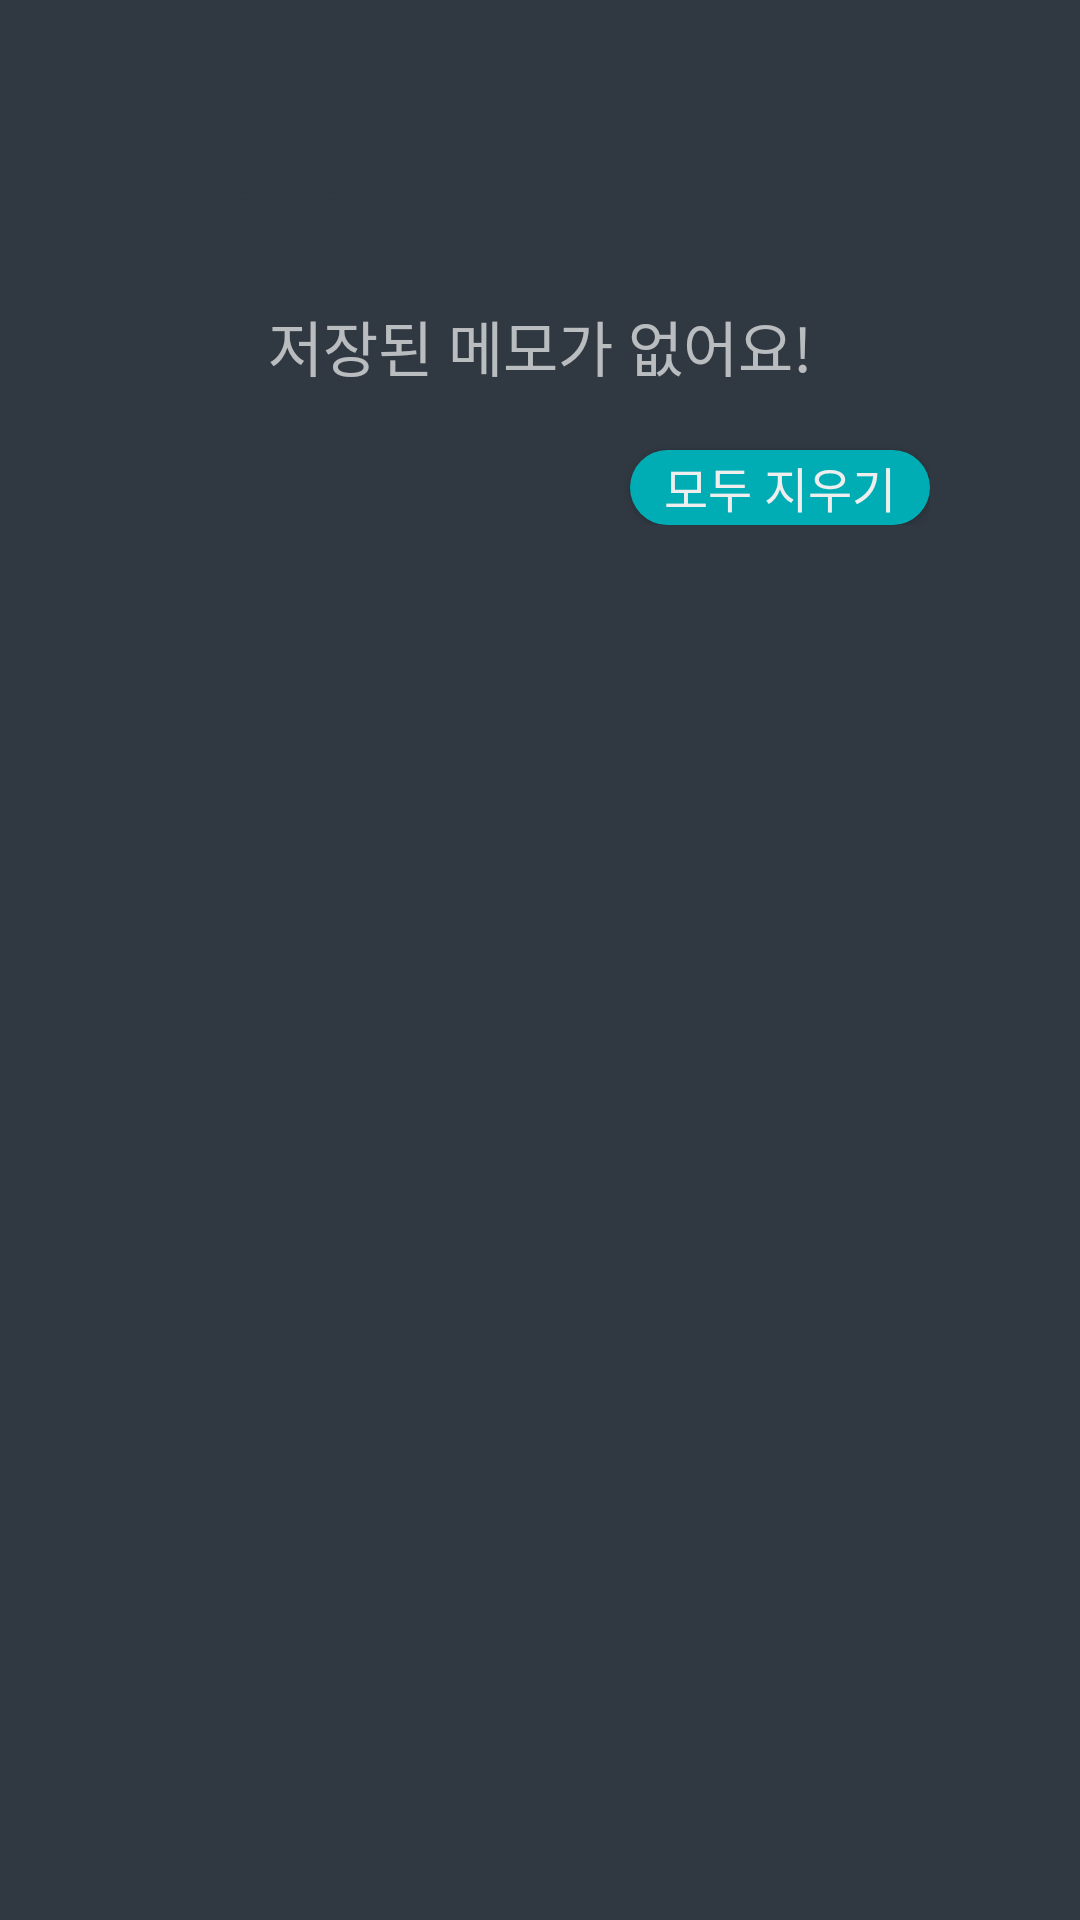

Layout XML and referenced resources for this Android screen:
<!-- AndroidManifest.xml: application theme AppTheme -->
<!-- res/layout/activity_memo.xml -->
<?xml version="1.0" encoding="utf-8"?>
<LinearLayout xmlns:android="http://schemas.android.com/apk/res/android"
    android:layout_width="match_parent"
    android:layout_height="match_parent"
    android:background="@color/colorNavy"
    android:orientation="vertical"
    android:padding="50dp">

    <TextView
        android:id="@+id/textView7"
        android:layout_width="match_parent"
        android:layout_height="wrap_content"
        android:layout_gravity="center"
        android:layout_marginBottom="30dp"
        android:gravity="center"
        android:text="길게 눌러 하나씩 삭제할 수 있어요 :)"
        android:textColor="@color/colorAccent"
        android:textSize="14sp" />

    <ScrollView
        android:layout_width="match_parent"
        android:layout_height="wrap_content"
        android:layout_gravity="center|top"
        android:foregroundGravity="center_horizontal">

        <LinearLayout
            android:layout_width="match_parent"
            android:layout_height="wrap_content"
            android:layout_gravity="center|top"
            android:orientation="vertical">

            <TextView
                android:id="@+id/text_blank"
                android:layout_width="wrap_content"
                android:layout_height="wrap_content"
                android:layout_gravity="center|top"
                android:gravity="center|top"
                android:hint="저장된 메모가 없어요!"
                android:lineSpacingExtra="12sp"
                android:textColor="@color/colorWhite"
                android:textColorHint="#ABFFFFFF"
                android:textSize="20sp" />

            <Button
                android:id="@+id/button_clear"
                android:layout_width="100dp"
                android:layout_height="25dp"
                android:layout_gravity="right"
                android:layout_marginTop="20dp"
                android:background="@drawable/round_button_pressed"
                android:text="모두 지우기"
                android:textColor="@color/colorWhite"
                android:textSize="16sp" />

            <androidx.recyclerview.widget.RecyclerView
                android:id="@+id/memo_list"
                android:layout_width="wrap_content"
                android:layout_height="wrap_content"
                android:layout_gravity="bottom|center_horizontal" />

        </LinearLayout>
    </ScrollView>

</LinearLayout>
<!-- resources referenced by this layout -->
<resources>
  <color name="colorAccent">#303841</color>
  <color name="colorNavy">#303841</color>
  <color name="colorWhite">#EEEEEE</color>
  <!-- drawable round_button_pressed (drawable) -->
  <?xml version="1.0" encoding="utf-8"?>
  <shape xmlns:android="http://schemas.android.com/apk/res/android"
      android:shape="rectangle">
  
      <size
          android:width="200dp"
          android:height="50dp" />
      <corners
          android:radius="30dp" />
      <solid
          android:color="@color/colorMint" />
  
  </shape>
  <style name="AppTheme" parent="Theme.AppCompat.Light.DarkActionBar">
          
          <item name="windowActionBar">false</item>
          <item name="windowNoTitle">true</item>
          <item name="colorPrimary">#1C1C1C</item>
          <item name="colorPrimaryDark">#1C1C1C</item>
          <item name="colorAccent">@color/colorAccent</item>
      </style>
  <color name="colorMint">#00ADB5</color>
</resources>
